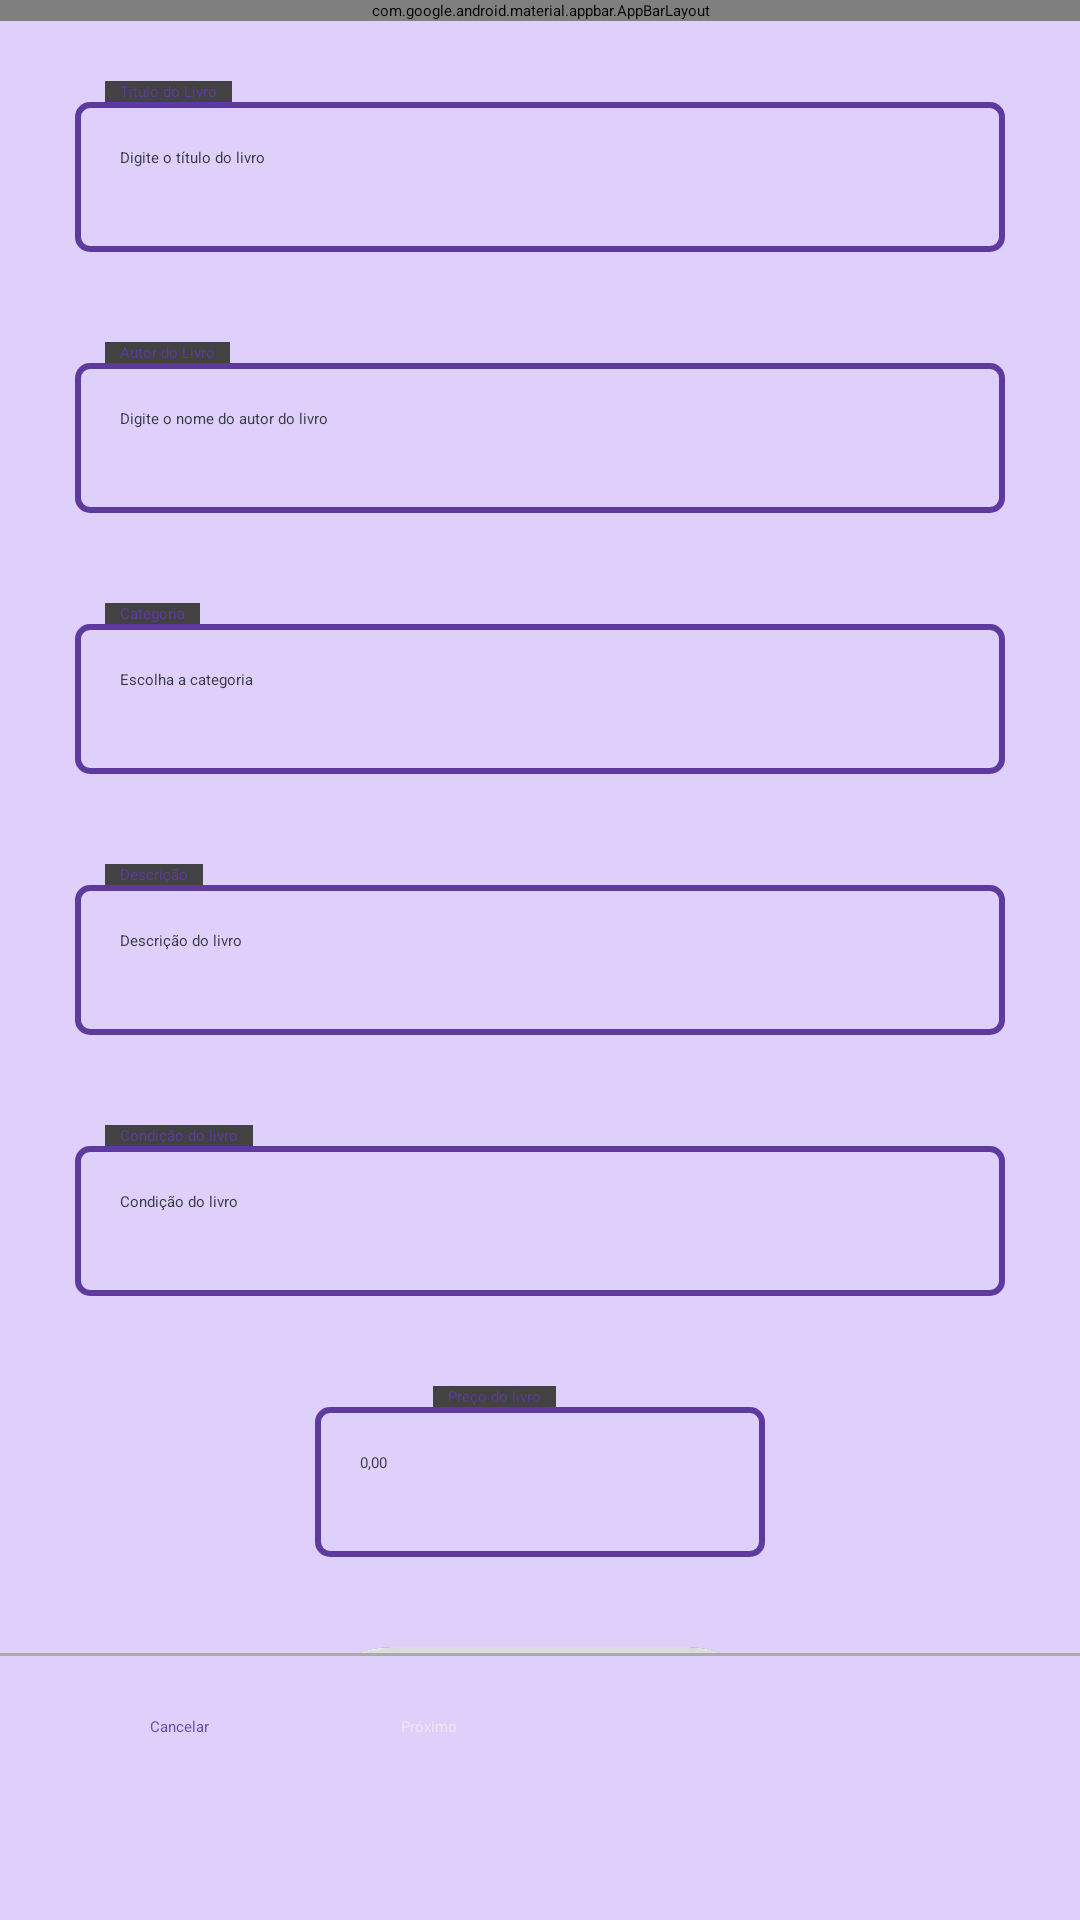

Reconstruct the res/layout file that produces this screen, plus the resources it refers to.
<!-- AndroidManifest.xml: application theme Theme.Obes -->
<!-- res/layout/activity_sale_form_page.xml -->
<androidx.constraintlayout.widget.ConstraintLayout xmlns:android="http://schemas.android.com/apk/res/android" xmlns:app="http://schemas.android.com/apk/res-auto" xmlns:tools="http://schemas.android.com/tools" android:layout_width="match_parent" android:layout_height="match_parent" tools:context=".formSale.SaleFormPage" android:background="@color/purple_150">
    <LinearLayout android:layout_width="match_parent" android:layout_height="match_parent" android:orientation="vertical">
        <com.google.android.material.appbar.AppBarLayout android:layout_width="match_parent" android:layout_height="wrap_content">
            <include android:id="@+id/menu_top" layout="@layout/menu_top_form" android:layout_width="match_parent" android:layout_height="match_parent"/>
        </com.google.android.material.appbar.AppBarLayout>
        <ScrollView android:contentDescription="@string/appbar_scrolling_view_behavior" android:layout_width="match_parent" android:layout_height="wrap_content" android:paddingTop="20dp" android:paddingBottom="0dp" android:paddingLeft="25dp" android:paddingRight="25dp" android:layout_weight="1">
            <LinearLayout android:layout_width="match_parent" android:layout_height="wrap_content" android:orientation="vertical">
                <androidx.cardview.widget.CardView android:layout_width="wrap_content" android:layout_height="wrap_content" app:cardCornerRadius="0dp" android:layout_marginStart="10dp">
                    <TextView android:layout_width="wrap_content" android:layout_height="wrap_content" android:text="Título do Livro" android:textColor="@color/purple_700" android:layout_marginStart="5dp" android:layout_marginEnd="5dp"/>
                </androidx.cardview.widget.CardView>
                <EditText android:id="@+id/title" android:layout_width="match_parent" android:layout_height="50dp" android:background="@drawable/edit_text_background" android:inputType="text" android:hint="Digite o título do livro" android:paddingStart="15dp" android:paddingEnd="15dp" android:paddingTop="15dp" android:paddingBottom="15dp" android:layout_marginBottom="30dp" android:textColor="@color/black" android:textColorHint="@color/black"/>
                <androidx.cardview.widget.CardView android:layout_width="wrap_content" android:layout_height="wrap_content" app:cardCornerRadius="0dp" android:layout_marginStart="10dp">
                    <TextView android:layout_width="wrap_content" android:layout_height="wrap_content" android:text="Autor do Livro" android:textColor="@color/purple_700" android:layout_marginStart="5dp" android:layout_marginEnd="5dp"/>
                </androidx.cardview.widget.CardView>
                <EditText android:id="@+id/author" android:layout_width="match_parent" android:layout_height="50dp" android:background="@drawable/edit_text_background" android:inputType="text" android:hint="Digite o nome do autor do livro" android:paddingStart="15dp" android:paddingEnd="15dp" android:paddingTop="15dp" android:paddingBottom="15dp" android:layout_marginBottom="30dp" android:textColor="@color/black" android:textColorHint="@color/black"/>
                <androidx.cardview.widget.CardView android:layout_width="wrap_content" android:layout_height="wrap_content" app:cardCornerRadius="0dp" android:layout_marginStart="10dp">
                    <TextView android:layout_width="wrap_content" android:layout_height="wrap_content" android:text="Categoria" android:textColor="@color/purple_700" android:layout_marginStart="5dp" android:layout_marginEnd="5dp"/>
                </androidx.cardview.widget.CardView>
                <EditText android:id="@+id/category" android:layout_width="match_parent" android:layout_height="50dp" android:background="@drawable/edit_text_background" android:inputType="text" android:hint="Escolha a categoria" android:paddingStart="15dp" android:paddingEnd="15dp" android:paddingTop="15dp" android:paddingBottom="15dp" android:layout_marginBottom="30dp" android:textColor="@color/black" android:textColorHint="@color/black"/>
                <androidx.cardview.widget.CardView android:layout_width="wrap_content" android:layout_height="wrap_content" app:cardCornerRadius="0dp" android:layout_marginStart="10dp">
                    <TextView android:layout_width="wrap_content" android:layout_height="wrap_content" android:text="Descrição" android:textColor="@color/purple_700" android:layout_marginStart="5dp" android:layout_marginEnd="5dp"/>
                </androidx.cardview.widget.CardView>
                <EditText android:id="@+id/description" android:layout_width="match_parent" android:layout_height="50dp" android:background="@drawable/edit_text_background" android:inputType="textLongMessage" android:hint="Descrição do livro" android:paddingStart="15dp" android:paddingEnd="15dp" android:paddingTop="15dp" android:paddingBottom="15dp" android:layout_marginBottom="30dp" android:textColor="@color/black" android:textColorHint="@color/black"/>
                <androidx.cardview.widget.CardView android:layout_width="wrap_content" android:layout_height="wrap_content" app:cardCornerRadius="0dp" android:layout_marginStart="10dp">
                    <TextView android:layout_width="wrap_content" android:layout_height="wrap_content" android:text="Condição do livro" android:textColor="@color/purple_700" android:layout_marginStart="5dp" android:layout_marginEnd="5dp"/>
                </androidx.cardview.widget.CardView>
                <EditText android:id="@+id/condition" android:layout_width="match_parent" android:layout_height="50dp" android:background="@drawable/edit_text_background" android:inputType="textLongMessage" android:hint="Condição do livro" android:paddingStart="15dp" android:paddingEnd="15dp" android:paddingTop="15dp" android:paddingBottom="15dp" android:layout_marginBottom="30dp" android:textColor="@color/black" android:textColorHint="@color/black"/>
                <androidx.cardview.widget.CardView android:layout_width="wrap_content" android:layout_height="wrap_content" app:cardCornerRadius="0dp" android:layout_gravity="center" android:layout_marginEnd="15dp">
                    <TextView android:layout_width="wrap_content" android:layout_height="wrap_content" android:text="Preço do livro" android:textColor="@color/purple_700" android:layout_marginStart="5dp" android:layout_marginEnd="5dp"/>
                </androidx.cardview.widget.CardView>
                <EditText android:id="@+id/price" android:layout_width="150dp" android:layout_height="50dp" android:layout_gravity="center" android:background="@drawable/edit_text_background" android:inputType="numberDecimal" android:hint="0,00" android:paddingStart="15dp" android:paddingEnd="15dp" android:paddingTop="15dp" android:paddingBottom="15dp" android:layout_marginBottom="30dp" android:textColor="@color/black" android:textColorHint="@color/black"/>
                <androidx.cardview.widget.CardView
                    android:layout_width="155dp"
                    android:layout_height="205dp"
                    app:cardCornerRadius="28dp"
                    android:layout_marginBottom="5dp"
                    android:layout_gravity="center">

                    <RelativeLayout
                        android:layout_width="match_parent"
                        android:layout_height="match_parent">

                        <ImageView
                            android:id="@+id/iv_cover"
                            android:layout_width="match_parent"
                            android:layout_height="match_parent"
                            android:src="@drawable/cover_empty"
                            android:scaleType="centerCrop" />

                    </RelativeLayout>

                </androidx.cardview.widget.CardView>

                <TextView
                    android:layout_width="wrap_content"
                    android:layout_height="wrap_content"
                    android:text="155x205"
                    android:layout_gravity="center"
                    android:layout_marginBottom="5dp"/>
                <Button android:id="@+id/button_image" android:layout_width="wrap_content" android:layout_height="wrap_content" android:textAllCaps="false" android:text="Buscar Imagem" android:layout_gravity="center"/>
                <androidx.cardview.widget.CardView
                    android:layout_width="wrap_content"
                    android:layout_height="wrap_content"
                    android:layout_gravity="center"
                    app:cardCornerRadius="5dp">

                    <ImageButton
                        android:id="@+id/button_camera"
                        android:layout_width="48dp"
                        android:layout_height="48dp"
                        android:contentDescription="Acessar câmera"
                        android:src="@drawable/ic_camera"
                        android:background="@color/teal_200" />

                </androidx.cardview.widget.CardView>
                <TextView android:layout_width="wrap_content" android:layout_height="wrap_content" android:layout_gravity="center" android:text="Anexe uma imagem do livro"/>
                <LinearLayout android:layout_width="wrap_content" android:layout_height="wrap_content" android:orientation="horizontal">
                    <CheckBox android:id="@+id/terms" android:layout_width="wrap_content" android:layout_height="wrap_content" android:text="Li e concordo com os " android:checked="false"/>
                    <TextView android:layout_width="wrap_content" android:layout_height="wrap_content" android:text="Termos de Venda e Doação" android:textStyle="bold" android:textColor="@color/purple_900"/>
                </LinearLayout>
            </LinearLayout>
        </ScrollView>
        <View style="@style/LinhaHorizontal"/>
        <LinearLayout android:layout_width="wrap_content" android:layout_height="wrap_content" android:orientation="horizontal" app:layout_constraintStart_toStartOf="parent" app:layout_constraintEnd_toEndOf="parent" android:paddingLeft="25dp" android:paddingRight="25dp" android:layout_marginTop="20dp" android:layout_marginBottom="20dp">
            <Button android:id="@+id/button_cancel" android:layout_width="wrap_content" android:layout_height="wrap_content" android:backgroundTint="@color/purple_50" android:text="Cancelar" android:textAllCaps="false" android:textColor="@color/purple" app:cornerRadius="@dimen/button_corner_radius" android:paddingStart="25dp" android:paddingEnd="25dp"/>
            <Button android:id="@+id/button_next" android:layout_width="wrap_content" android:layout_height="48dp" android:backgroundTint="@color/purple_800" android:text="Próximo" android:textAllCaps="false" android:textColor="@color/white" app:cornerRadius="@dimen/button_corner_radius" android:paddingStart="25dp" android:paddingEnd="25dp" android:layout_marginStart="14dp" android:layout_marginEnd="14dp"/>
        </LinearLayout>
    </LinearLayout>
</androidx.constraintlayout.widget.ConstraintLayout>
<!-- res/layout/menu_top_form.xml (included above) -->
<?xml version="1.0" encoding="utf-8"?>
<androidx.constraintlayout.widget.ConstraintLayout xmlns:android="http://schemas.android.com/apk/res/android"
    xmlns:tools="http://schemas.android.com/tools"
    android:layout_width="match_parent"
    android:layout_height="match_parent"
    xmlns:app="http://schemas.android.com/apk/res-auto">

    <androidx.appcompat.widget.Toolbar
        android:id="@+id/toolbar"
        android:layout_width="match_parent"
        android:layout_height="?attr/actionBarSize"
        app:layout_constraintTop_toTopOf="parent"
        android:background="@color/purple_900"
        android:paddingEnd="30dp"
        android:paddingStart="30dp">

        <TextView
            android:id="@+id/title_page"
            android:layout_width="wrap_content"
            android:layout_height="wrap_content"
            android:text="Doar um Livro"
            android:textColor="@color/purple_150"
            android:textSize="22sp"
            android:padding="10dp"/>

    </androidx.appcompat.widget.Toolbar>

</androidx.constraintlayout.widget.ConstraintLayout>
<!-- resources referenced by this layout -->
<resources>
  <color name="black">#353940</color>
  <color name="purple">#6750A4</color>
  <color name="purple_150">#DECFFB</color>
  <color name="purple_50">#F4EFFE</color>
  <color name="purple_700">#5E3A9E</color>
  <color name="purple_800">#432876</color>
  <color name="purple_900">#29154D</color>
  <color name="teal_200">#6750A4</color>
  <color name="white">#ECE6F0</color>
  <dimen name="button_corner_radius">100dp</dimen>
  <!-- drawable cover_empty: jpg bitmap (drawable, 6285 bytes) -->
  <!-- drawable edit_text_background (drawable) -->
  <?xml version="1.0" encoding="utf-8"?>
  <selector xmlns:android="http://schemas.android.com/apk/res/android">
      <item>
          <shape android:shape="rectangle">
              <solid/>
              <corners android:radius="4dp"/>
  
              <stroke android:width="2dp"
                  android:color="@color/purple_700"/>
          </shape>
      </item>
  </selector>
  <style name="LinhaHorizontal">
          <item name="android:layout_width">match_parent</item>
          <item name="android:layout_height">1dp</item>
          <item name="android:background">@android:color/darker_gray</item>
      </style>
  <style name="Theme.Obes" parent="Theme.MaterialComponents.DayNight.DarkActionBar">
          
          <item name="colorPrimary">@color/purple_500</item>
          <item name="colorPrimaryVariant">@color/purple_700</item>
          <item name="colorOnPrimary">@color/white</item>
          
          <item name="colorSecondary">@color/teal_200</item>
          <item name="colorSecondaryVariant">@color/teal_700</item>
          <item name="colorOnSecondary">@color/black</item>
          
          <item name="android:statusBarColor">?attr/colorPrimaryVariant</item>
          
      </style>
  <color name="purple_500">#925FF0</color>
  <color name="teal_700">#FF018786</color>
</resources>
